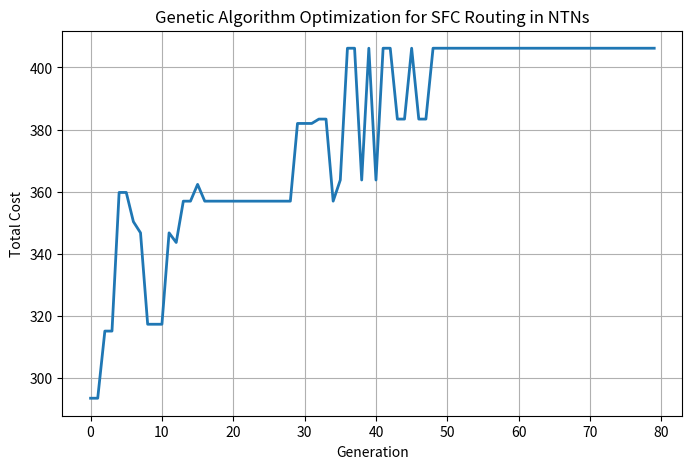

Generate this figure with matplotlib:
# =========================
# Genetic Algorithm for SFC Routing Optimization in NTNs
# =========================

import random
import numpy as np
import matplotlib.pyplot as plt

# -------------------------
# Parameters
# -------------------------
NUM_SATELLITES = 40        # Number of satellites
POP_SIZE = 30              # Population size
GENERATIONS = 80           # Iterations
CROSSOVER_RATE = 0.8
MUTATION_RATE = 0.2
ROUTE_LENGTH = 5           # Each route passes through 5 satellites

# -------------------------
# Satellite resource data (simulated)
# -------------------------
delay = np.random.randint(10, 150, NUM_SATELLITES)
cpu = np.random.randint(1, 10, NUM_SATELLITES)
energy = np.random.randint(50, 200, NUM_SATELLITES)

# -------------------------
# Cost Function
# -------------------------
def cost_function(route):
    """Compute total cost for a route."""
    total_delay = sum(delay[i] for i in route)
    total_cpu = sum(cpu[i] for i in route)
    total_energy = sum(energy[i] for i in route)
    # Weighted combination of factors
    cost = 0.5 * total_delay + 0.3 * total_energy + 0.2 * total_cpu
    return cost

# -------------------------
# Initialize Population
# -------------------------
def initialize_population():
    return [random.sample(range(NUM_SATELLITES), ROUTE_LENGTH) for _ in range(POP_SIZE)]

# -------------------------
# Fitness Function
# -------------------------
def fitness(individual):
    return 1 / (1 + cost_function(individual))

# -------------------------
# Selection (Roulette Wheel)
# -------------------------
def selection(population):
    fitness_values = [fitness(ind) for ind in population]
    total_fit = sum(fitness_values)
    probs = [f / total_fit for f in fitness_values]
    parents = np.random.choice(range(POP_SIZE), size=2, p=probs)
    return population[parents[0]], population[parents[1]]

# -------------------------
# Crossover
# -------------------------
def crossover(parent1, parent2):
    if random.random() < CROSSOVER_RATE:
        point = random.randint(1, ROUTE_LENGTH - 2)
        child1 = parent1[:point] + [x for x in parent2 if x not in parent1[:point]]
        child2 = parent2[:point] + [x for x in parent1 if x not in parent2[:point]]
        return child1[:ROUTE_LENGTH], child2[:ROUTE_LENGTH]
    return parent1, parent2

# -------------------------
# Mutation
# -------------------------
def mutate(individual):
    if random.random() < MUTATION_RATE:
        i, j = random.sample(range(ROUTE_LENGTH), 2)
        individual[i], individual[j] = individual[j], individual[i]
    return individual

# -------------------------
# Main GA Loop
# -------------------------
population = initialize_population()
best_costs = []

for gen in range(GENERATIONS):
    new_population = []
    for _ in range(POP_SIZE // 2):
        p1, p2 = selection(population)
        c1, c2 = crossover(p1, p2)
        new_population.append(mutate(c1))
        new_population.append(mutate(c2))

    population = new_population
    best = min(population, key=cost_function)
    best_costs.append(cost_function(best))

# -------------------------
# Results
# -------------------------
plt.figure(figsize=(8,5))
plt.plot(best_costs, linewidth=2)
plt.title("Genetic Algorithm Optimization for SFC Routing in NTNs")
plt.xlabel("Generation")
plt.ylabel("Total Cost")
plt.grid(True)

plt.savefig("cost_vs_generations.png")

plt.show()

print("Best Route Found:", best)
print("Minimum Cost:", round(cost_function(best), 2))

with open("results.txt", "w") as f:
    f.write(f"Best Route: {best}\n")
    f.write(f"Minimum Cost: {round(cost_function(best), 2)}\n")
print("\n✅ Results saved to results.txt")
